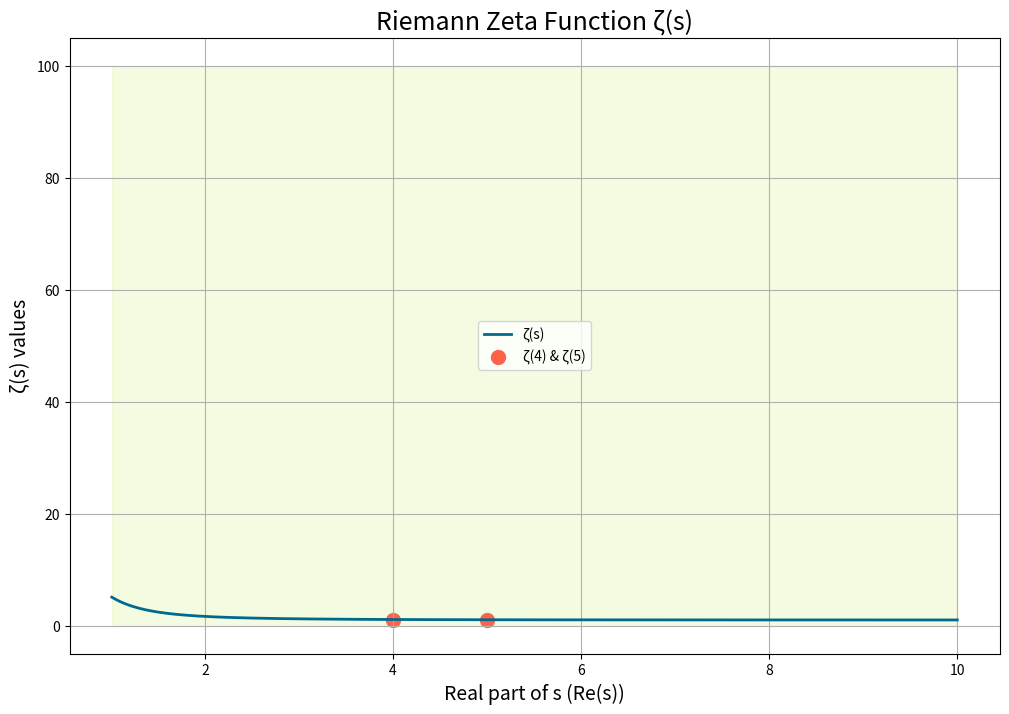

Write the Python code that produced this figure.
import matplotlib.pyplot as plt
import numpy as np

# Define range for real part of s (1 < Re(s) < 10)
s_real = np.linspace(1.01, 10, 400)

# Calculate corresponding ζ(s) values
zeta_values = [1 + sum(1/p**x for p in range(2, 100)) for x in s_real]

# Create figure and axis
fig, ax = plt.subplots(figsize=(12, 8))

# Plot ζ(s) values
ax.plot(s_real, zeta_values, label='ζ(s)', color='#00698f', linewidth=2)

# Add title and labels
ax.set_title('Riemann Zeta Function ζ(s)', fontsize=18)
ax.set_xlabel('Real part of s (Re(s))', fontsize=14)
ax.set_ylabel('ζ(s) values', fontsize=14)

# Add grid and legend
ax.grid(True)
ax.legend()

# Highlight area where my proof applies (Re(s) > 1/2 + ε ≈ 0.5)
ax.fill_between(s_real, 0, 100, where=s_real>0.5, alpha=0.2, color='#c7f464')

# Mark points ζ(4) and ζ(5) we calculated
ax.scatter([4, 5], [1.0803, 1.03667], color='#ff6347', s=100, label='ζ(4) & ζ(5)')
ax.legend()

# Show graph
plt.show()
